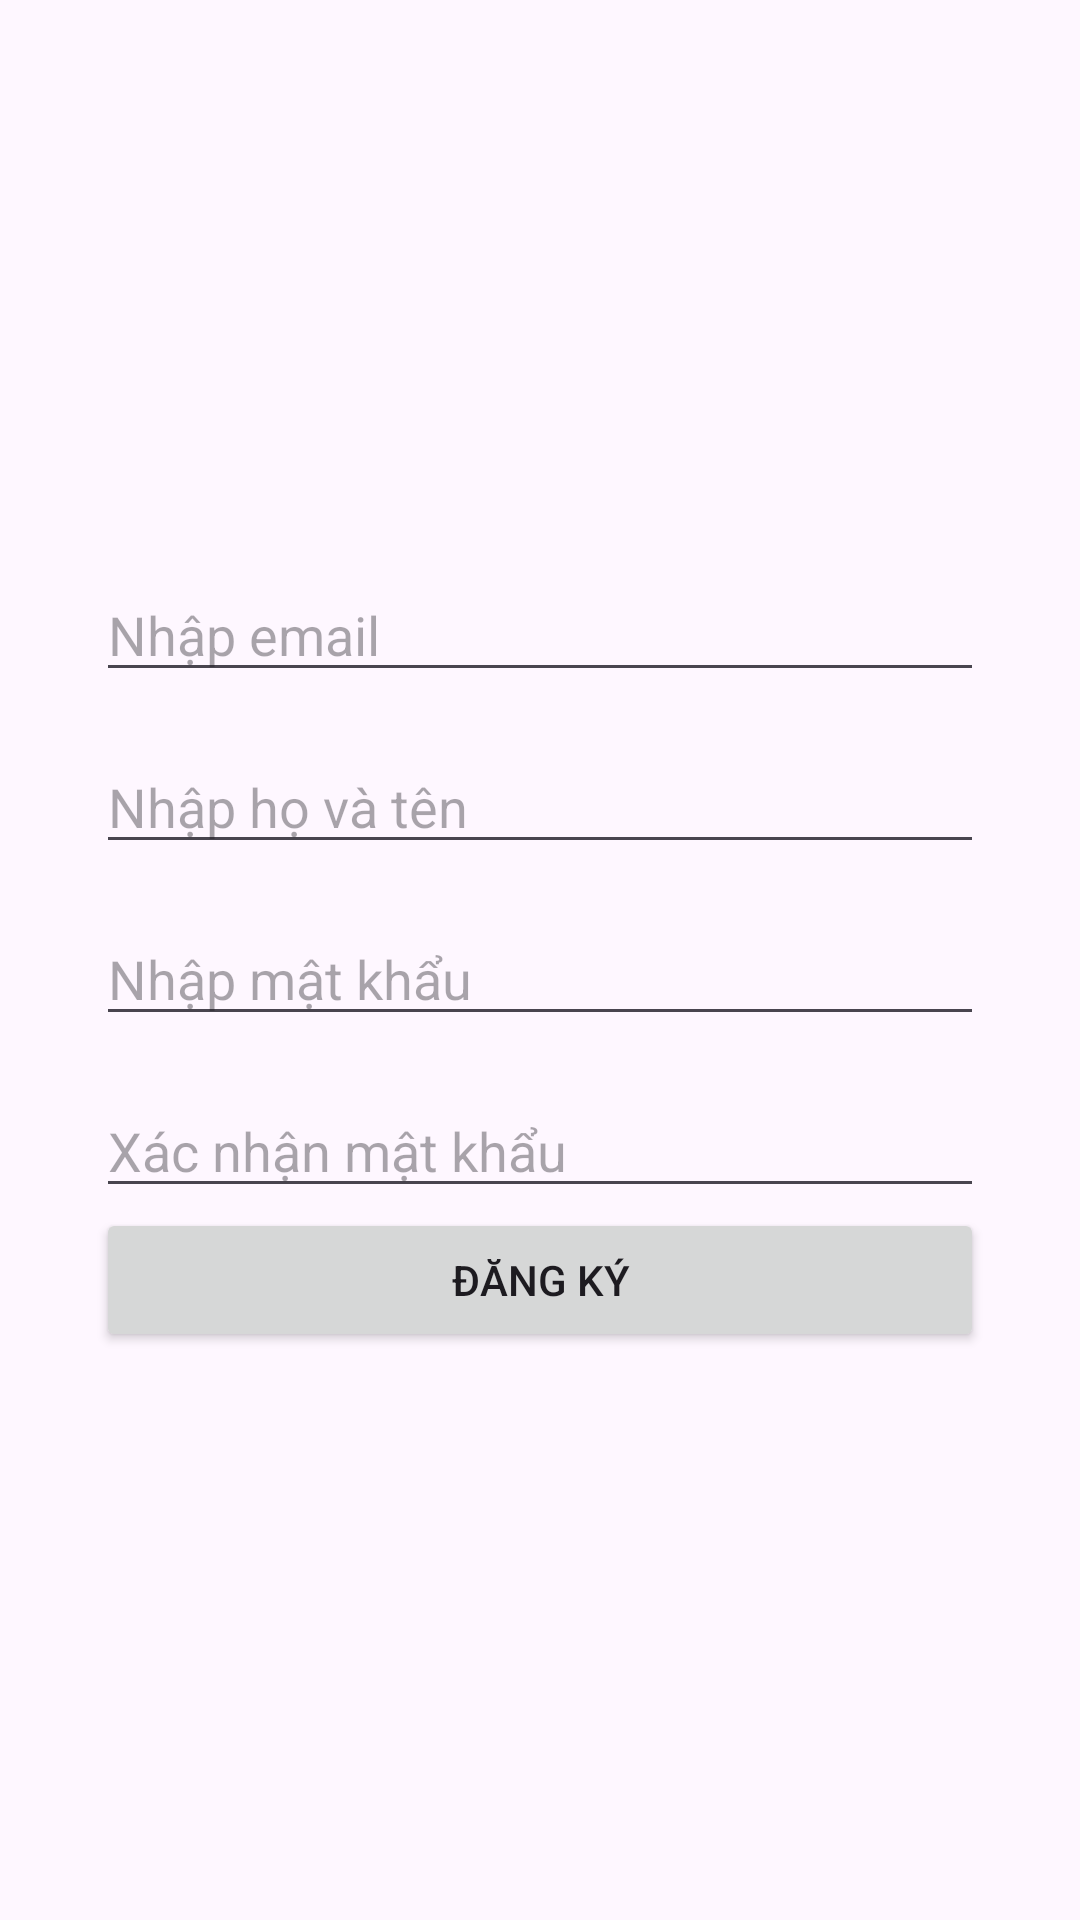

Reconstruct the res/layout file that produces this screen, plus the resources it refers to.
<!-- AndroidManifest.xml: application theme Theme.Lab_Nhom_1 -->
<!-- res/layout/activity_register.xml -->
<?xml version="1.0" encoding="utf-8"?>
<LinearLayout xmlns:android="http://schemas.android.com/apk/res/android"
    android:layout_width="match_parent"
    android:layout_height="match_parent"
    android:orientation="vertical"
    android:padding="32dp"
    android:gravity="center">

    
    <EditText
        android:id="@+id/emailEditText"
        android:layout_width="match_parent"
        android:layout_height="wrap_content"
        android:hint="Nhập email"
        android:inputType="textEmailAddress"
        android:layout_marginBottom="16dp" />
    
    <EditText
        android:id="@+id/fullNameEditText"
        android:layout_width="match_parent"
        android:layout_height="wrap_content"
        android:hint="Nhập họ và tên"
        android:inputType="textPersonName"
        android:layout_marginBottom="16dp" />


    
    <EditText
        android:id="@+id/passwordEditText"
        android:layout_width="match_parent"
        android:layout_height="wrap_content"
        android:hint="Nhập mật khẩu"
        android:inputType="textPassword"
        android:layout_marginBottom="16dp" />

    
    <EditText
        android:id="@+id/confirmPasswordEditText"
        android:layout_width="match_parent"
        android:layout_height="wrap_content"
        android:hint="Xác nhận mật khẩu"
        android:inputType="textPassword" />
    
    <Button
        android:id="@+id/registerButton"
        android:layout_width="match_parent"
        android:layout_height="wrap_content"
        android:text="Đăng Ký" />
</LinearLayout>
<!-- resources referenced by this layout -->
<resources>
  <style name="Theme.Lab_Nhom_1" parent="Base.Theme.Lab_Nhom_1" />
  <style name="Base.Theme.Lab_Nhom_1" parent="Theme.Material3.DayNight.NoActionBar">
          
          
      </style>
</resources>
